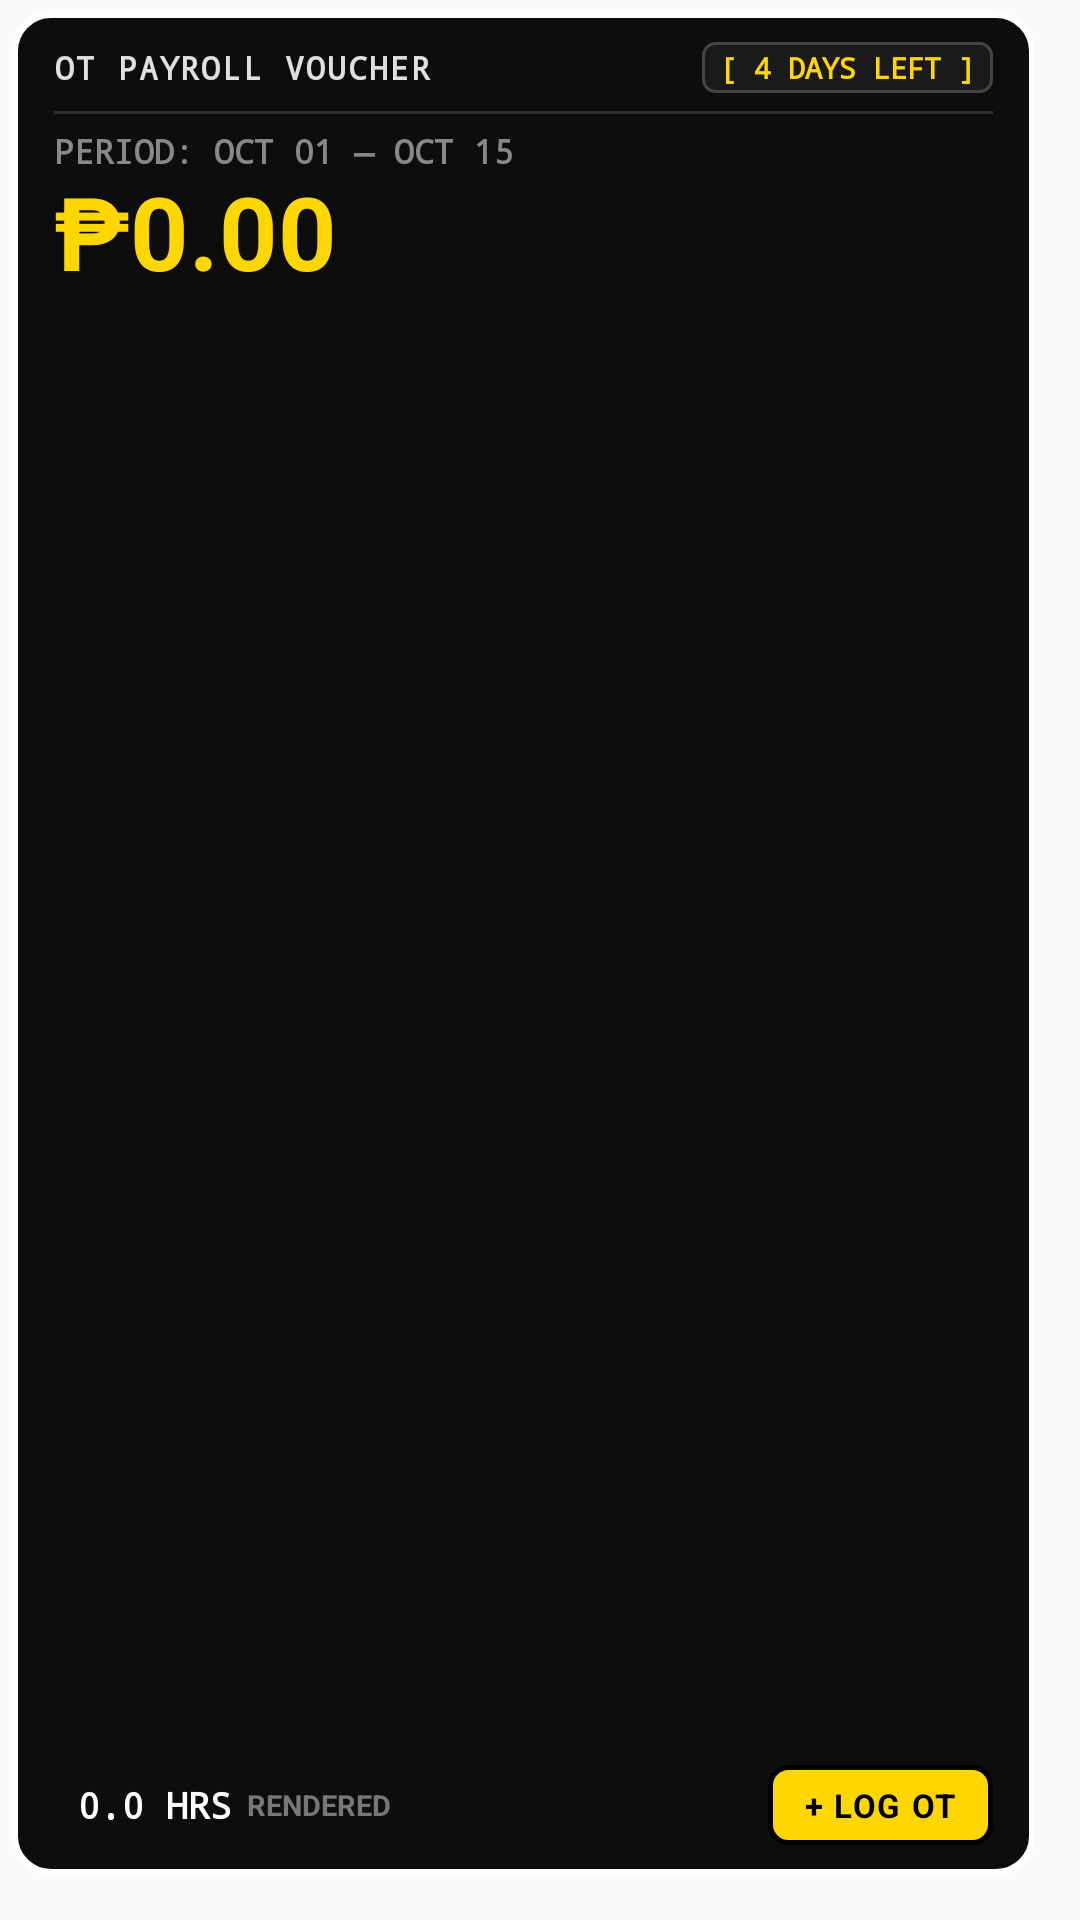

Write the Android layout XML for this screen, with the resource values it uses.
<!-- AndroidManifest.xml: application theme Theme.OTTracker -->
<!-- res/layout/widget_payroll_voucher.xml -->
<?xml version="1.0" encoding="utf-8"?>
<FrameLayout xmlns:android="http://schemas.android.com/apk/res/android"
    android:id="@+id/widget_voucher_root"
    android:layout_width="match_parent"
    android:layout_height="match_parent"
    android:paddingStart="4dp"
    android:paddingTop="4dp"
    android:paddingEnd="10dp"
    android:paddingBottom="10dp">

    
    <FrameLayout
        android:layout_width="match_parent"
        android:layout_height="match_parent"
        android:layout_marginStart="5dp"
        android:layout_marginTop="5dp"
        android:background="@drawable/widget_voucher_shadow" />

    
    <RelativeLayout
        android:layout_width="match_parent"
        android:layout_height="match_parent"
        android:layout_marginEnd="5dp"
        android:layout_marginBottom="5dp"
        android:background="@drawable/widget_voucher_bg"
        android:paddingStart="14dp"
        android:paddingTop="10dp"
        android:paddingEnd="14dp"
        android:paddingBottom="10dp">

        
        <RelativeLayout
            android:id="@+id/widget_voucher_header"
            android:layout_width="match_parent"
            android:layout_height="wrap_content"
            android:layout_alignParentTop="true">

            <TextView
                android:id="@+id/widget_voucher_tag"
                android:layout_width="wrap_content"
                android:layout_height="wrap_content"
                android:layout_alignParentStart="true"
                android:layout_centerVertical="true"
                android:fontFamily="monospace"
                android:letterSpacing="0.06"
                android:text="OT PAYROLL VOUCHER"
                android:textColor="#E0E0E0"
                android:textSize="10.5sp"
                android:textStyle="bold" />

            <TextView
                android:id="@+id/widget_voucher_status"
                android:layout_width="wrap_content"
                android:layout_height="wrap_content"
                android:layout_alignParentEnd="true"
                android:layout_centerVertical="true"
                android:background="@drawable/widget_voucher_badge_bg"
                android:fontFamily="monospace"
                android:paddingStart="6dp"
                android:paddingTop="2dp"
                android:paddingEnd="6dp"
                android:paddingBottom="2dp"
                android:text="[ 4 DAYS LEFT ]"
                android:textColor="#FFD700"
                android:textSize="9.5sp"
                android:textStyle="bold" />
        </RelativeLayout>

        
        <ImageView
            android:id="@+id/widget_voucher_divider"
            android:layout_width="match_parent"
            android:layout_height="1dp"
            android:layout_below="@id/widget_voucher_header"
            android:layout_marginTop="6dp"
            android:background="#2E2E2E"
            android:contentDescription="@null" />

        
        <TextView
            android:id="@+id/widget_voucher_period"
            android:layout_width="wrap_content"
            android:layout_height="wrap_content"
            android:layout_below="@id/widget_voucher_divider"
            android:layout_marginTop="5dp"
            android:ellipsize="end"
            android:fontFamily="monospace"
            android:maxLines="1"
            android:text="PERIOD: OCT 01 — OCT 15"
            android:textColor="#888888"
            android:textSize="11sp"
            android:textStyle="bold" />

        
        <TextView
            android:id="@+id/widget_voucher_pay"
            android:layout_width="wrap_content"
            android:layout_height="wrap_content"
            android:layout_below="@id/widget_voucher_period"
            android:layout_marginTop="1dp"
            android:ellipsize="end"
            android:includeFontPadding="false"
            android:maxLines="1"
            android:text="₱0.00"
            android:textColor="#FFD700"
            android:textSize="34sp"
            android:textStyle="bold" />

        
        <RelativeLayout
            android:id="@+id/widget_voucher_bottom_row"
            android:layout_width="match_parent"
            android:layout_height="wrap_content"
            android:layout_alignParentBottom="true">

            <LinearLayout
                android:layout_width="wrap_content"
                android:layout_height="wrap_content"
                android:layout_alignParentStart="true"
                android:layout_centerVertical="true"
                android:background="@drawable/widget_voucher_tag_bg"
                android:gravity="center_vertical"
                android:orientation="horizontal"
                android:paddingStart="8dp"
                android:paddingTop="4dp"
                android:paddingEnd="8dp"
                android:paddingBottom="4dp">

                <TextView
                    android:id="@+id/widget_voucher_hours"
                    android:layout_width="wrap_content"
                    android:layout_height="wrap_content"
                    android:fontFamily="monospace"
                    android:text="0.0 HRS"
                    android:textColor="#FFFFFF"
                    android:textSize="12sp"
                    android:textStyle="bold" />

                <TextView
                    android:layout_width="wrap_content"
                    android:layout_height="wrap_content"
                    android:layout_marginStart="5dp"
                    android:text="RENDERED"
                    android:textColor="#777777"
                    android:textSize="9.5sp"
                    android:textStyle="bold" />
            </LinearLayout>

            <TextView
                android:id="@+id/widget_voucher_btn"
                android:layout_width="wrap_content"
                android:layout_height="wrap_content"
                android:layout_alignParentEnd="true"
                android:layout_centerVertical="true"
                android:background="@drawable/widget_voucher_btn_bg"
                android:letterSpacing="0.05"
                android:paddingStart="12dp"
                android:paddingTop="6dp"
                android:paddingEnd="12dp"
                android:paddingBottom="6dp"
                android:text="+ LOG OT"
                android:textColor="#000000"
                android:textSize="11sp"
                android:textStyle="bold" />
        </RelativeLayout>

    </RelativeLayout>
</FrameLayout>
<!-- resources referenced by this layout -->
<resources>
  <!-- drawable widget_voucher_badge_bg (drawable) -->
  <?xml version="1.0" encoding="utf-8"?>
  <shape xmlns:android="http://schemas.android.com/apk/res/android"
      android:shape="rectangle">
      <solid android:color="#1A1A1A" />
      <stroke
          android:width="1dp"
          android:color="#444444" />
      <corners android:radius="4dp" />
  </shape>
  <!-- drawable widget_voucher_bg (drawable) -->
  <?xml version="1.0" encoding="utf-8"?>
  <shape xmlns:android="http://schemas.android.com/apk/res/android"
      android:shape="rectangle">
      <solid android:color="#0D0D0D" />
      <stroke
          android:width="2dp"
          android:color="#FFFFFF" />
      <corners android:radius="12dp" />
  </shape>
  <!-- drawable widget_voucher_btn_bg (drawable) -->
  <?xml version="1.0" encoding="utf-8"?>
  <shape xmlns:android="http://schemas.android.com/apk/res/android"
      android:shape="rectangle">
      <solid android:color="#FFD700" />
      <stroke
          android:width="1.5dp"
          android:color="#000000" />
      <corners android:radius="6dp" />
  </shape>
  <style name="Theme.OTTracker" parent="android:Theme.Material.Light.NoActionBar" />
</resources>
